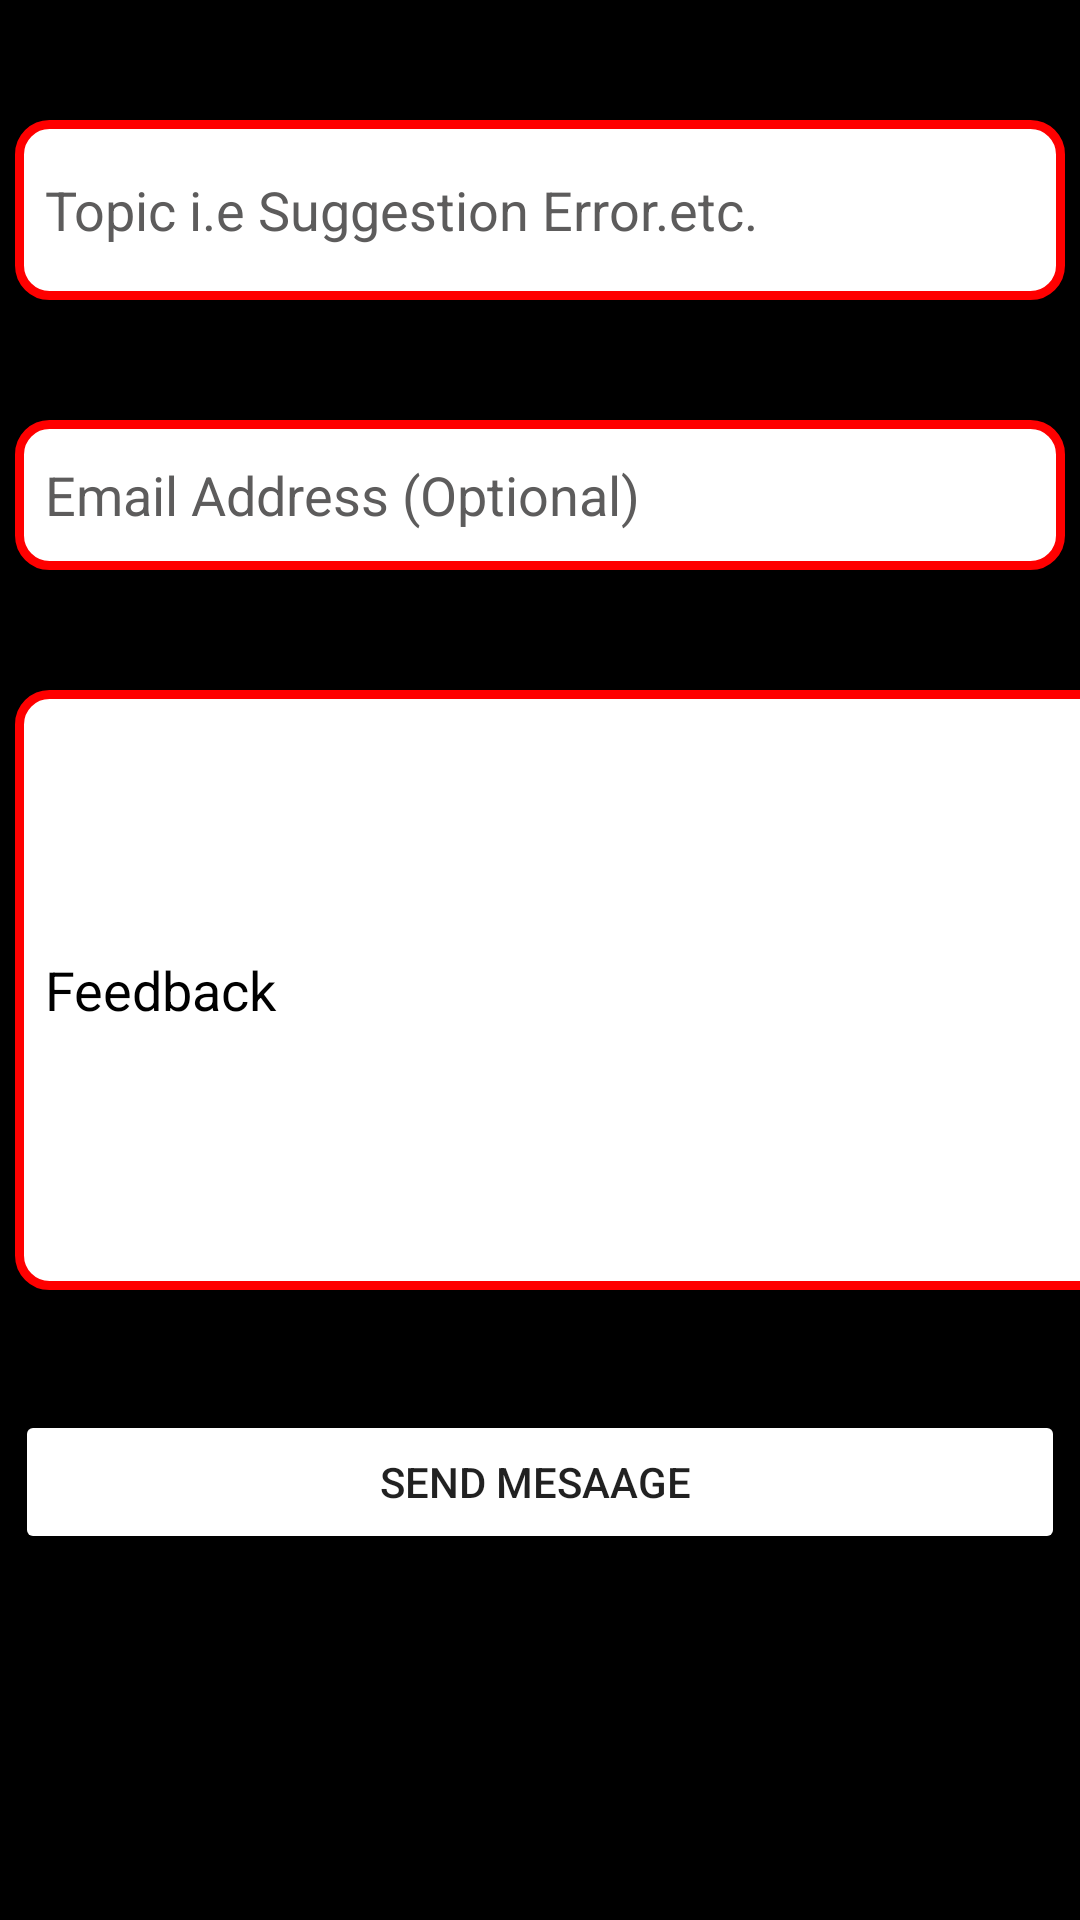

Layout XML and referenced resources for this Android screen:
<!-- AndroidManifest.xml: activity theme Theme.Melody -->
<!-- res/layout/activity_feedback.xml -->
<?xml version="1.0" encoding="utf-8"?>
<LinearLayout xmlns:android="http://schemas.android.com/apk/res/android"
    xmlns:app="http://schemas.android.com/apk/res-auto"
    xmlns:tools="http://schemas.android.com/tools"
    android:layout_width="match_parent"
    android:layout_height="match_parent"
    android:orientation="vertical"
    android:background="@color/black"
    tools:context=".User.FeedbackActivity">


    <EditText
        android:id="@+id/TopicFA"
        android:layout_width="match_parent"
        android:layout_height="60dp"
        android:layout_marginStart="5dp"
        android:layout_marginEnd="5dp"
        android:layout_marginTop="40dp"
        android:paddingStart="10dp"
        android:background="@drawable/edt_name_desgin"
        android:ems="10"
        android:textColor="@color/black"
        android:textColorHint="#5D5C5C"
        android:hint="@string/Topic"
        android:inputType="textPersonName" />

    <EditText
        android:id="@+id/EmailFA"
        android:layout_width="match_parent"
        android:layout_height="50dp"
        android:ems="10"
        android:textColor="@color/black"
        android:textColorHint="#5D5C5C"
        android:paddingStart="10dp"
        android:hint="@string/Email_Address"
        android:layout_marginTop="40dp"
        android:background="@drawable/edt_name_desgin"
        android:layout_marginEnd="5dp"
        android:layout_marginStart="5dp"
        android:inputType="textEmailAddress"
        tools:ignore="RtlSymmetry" />

    <EditText
        android:id="@+id/FeedbackMsgFA"
        android:layout_width="401dp"
        android:layout_height="200dp"
        android:layout_marginStart="5dp"
        android:layout_marginTop="40dp"
        android:layout_marginEnd="10dp"
        android:textColorHint="@color/black"
        android:textColor="@color/black"
        android:background="@drawable/edt_name_desgin"
        android:ems="10"
        android:hint="@string/feedback"
        android:inputType="textPersonName"
        android:paddingStart="10dp"
        tools:ignore="RtlSymmetry" />

    <Button
        android:id="@+id/sendFA"
        android:layout_width="match_parent"
        android:layout_height="wrap_content"
        android:layout_marginTop="40dp"
        android:layout_marginEnd="5dp"
        android:layout_marginStart="5dp"
        android:backgroundTint="@color/white"
        android:text="Send Mesaage " />
</LinearLayout>
<!-- resources referenced by this layout -->
<resources>
  <color name="black">#FF000000</color>
  <color name="white">#FFFFFFFF</color>
  <!-- drawable edt_name_desgin (drawable) -->
  <?xml version="1.0" encoding="utf-8"?>
  <selector xmlns:android="http://schemas.android.com/apk/res/android">
      <item>
  
          <shape android:shape="rectangle">
              <corners android:radius="10dp"/>
              <stroke android:color="@color/RED"
                  android:width="3dp"/>
  
              <solid android:color="@color/white"/>
  
  
          </shape>
  
      </item>
  </selector>
  <string name="Email_Address">Email Address (Optional)</string>
  <string name="Topic">Topic i.e Suggestion Error.etc.</string>
  <string name="feedback">Feedback</string>
  <style name="Theme.Melody" parent="Theme.MaterialComponents.DayNight.DarkActionBar">
          
          <item name="colorPrimary">@color/RED</item>
          <item name="colorPrimaryVariant">@color/black</item>
          <item name="colorOnPrimary">#FF0000</item>
          
          <item name="colorSecondary">@color/RED</item>
          <item name="colorSecondaryVariant">#FF1908</item>
          <item name="colorOnSecondary">@color/RED</item>
          
          <item name="android:statusBarColor">?attr/colorPrimaryVariant</item>
          
      </style>
  <color name="RED">#FF0000</color>
</resources>
